24-way image classification set "split_set" from GitHub (kibakibaki/5307A2Testing); label vocabulary: apple, avocado, banana, blackberry, blueberry, capsicum, carrot, cherry tomato, cucumber, dragon fruit, grape, kiwi fruit, lemon, lime, mango, orange, papaya, passion fruit, peach, pear, pineapple, raspberry, strawberry, watermelon.

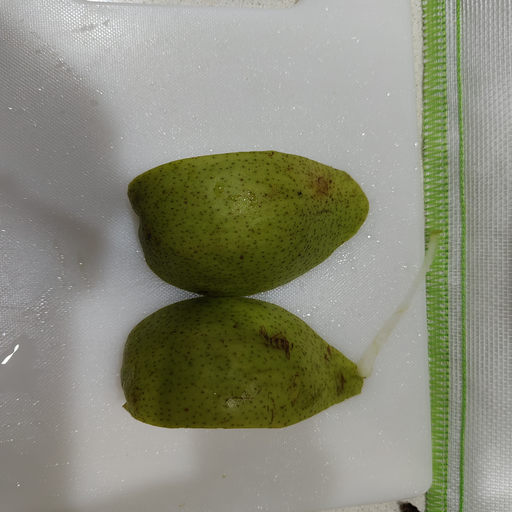
Label: pear

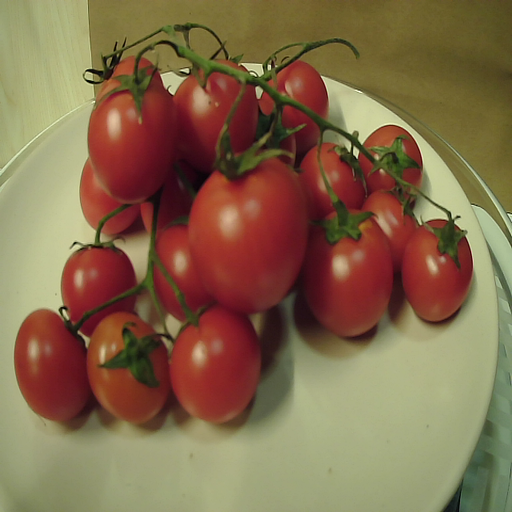
Label: cherry tomato

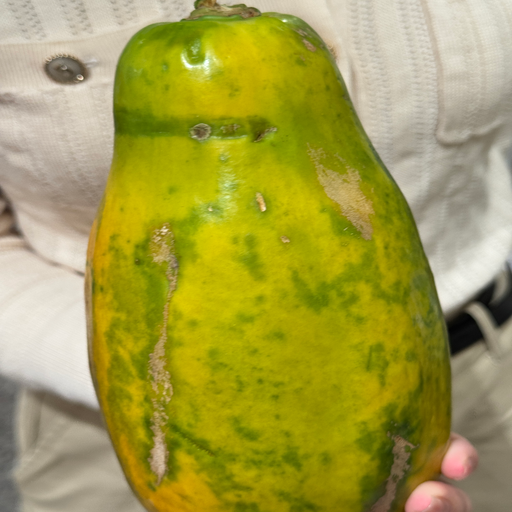
Label: papaya

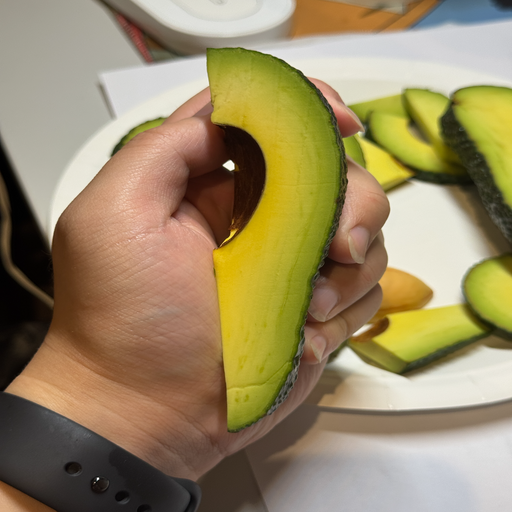
Label: avocado

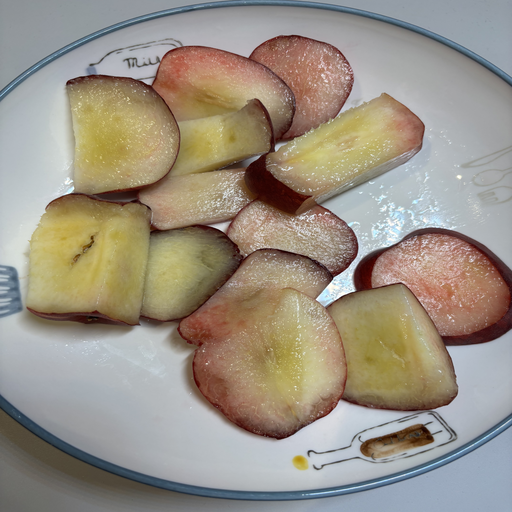
Label: peach

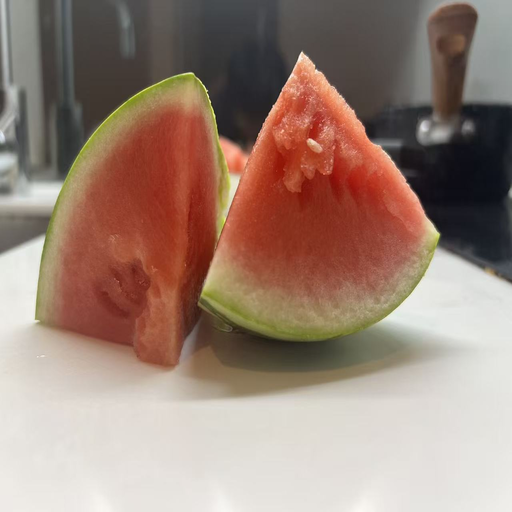
Label: watermelon
